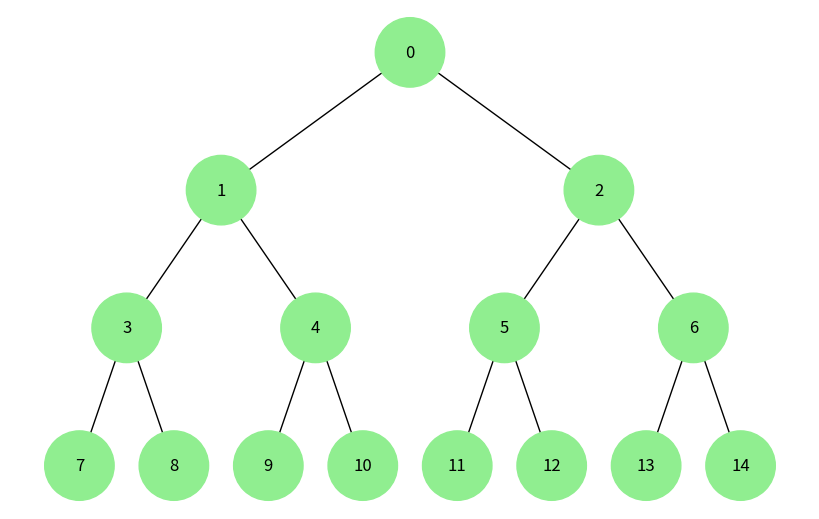

Recreate this plot in Python.
import uuid
import heapq
import networkx as nx
import matplotlib.pyplot as plt


class Node:
    def __init__(self, key, color="lightgreen"):
        self.left = None
        self.right = None
        self.val = key
        self.color = color
        self.id = str(uuid.uuid4())


def add_edges(graph, node, pos, x=0, y=0, layer=1):
    if node is not None:
        graph.add_node(node.id, color=node.color, label=node.val)
        if node.left:
            graph.add_edge(node.id, node.left.id)
            l = x - 1 / 2**layer
            pos[node.left.id] = (l, y - 1)
            l = add_edges(graph, node.left, pos, x=l, y=y - 1, layer=layer + 1)
        if node.right:
            graph.add_edge(node.id, node.right.id)
            r = x + 1 / 2**layer
            pos[node.right.id] = (r, y - 1)
            r = add_edges(graph, node.right, pos, x=r, y=y - 1, layer=layer + 1)
    return graph


def draw_heap(nodes):
    heap_root = build_heap(nodes)
    heap = nx.DiGraph()
    pos = {heap_root.id: (0, 0)}
    tree = add_edges(heap, heap_root, pos)

    colors = [node[1]["color"] for node in heap.nodes(data=True)]
    labels = {node[0]: node[1]["label"] for node in heap.nodes(data=True)}

    plt.figure(figsize=(8, 5))
    nx.draw(
        tree, pos=pos, labels=labels, arrows=False, node_size=2500, node_color=colors
    )
    plt.show()


def heap_sort(iterable, descending=False):
    sign = -1 if descending else 1
    h = [sign * el for el in iterable]
    heapq.heapify(h)
    return [sign * heapq.heappop(h) for _ in range(len(h))]


def build_heap(heap, index=0):
    heap = heap_sort(heap)
    if index < len(heap):
        node = Node(heap[index])
        node.left = build_heap(heap, 2 * index + 1)
        node.right = build_heap(heap, 2 * index + 2)
        return node
    return None


if __name__ == "__main__":
    data = [4, 12, 1, 8, 3, 11, 2, 13, 9, 5, 6, 0, 10, 7, 14]
    draw_heap(data)
